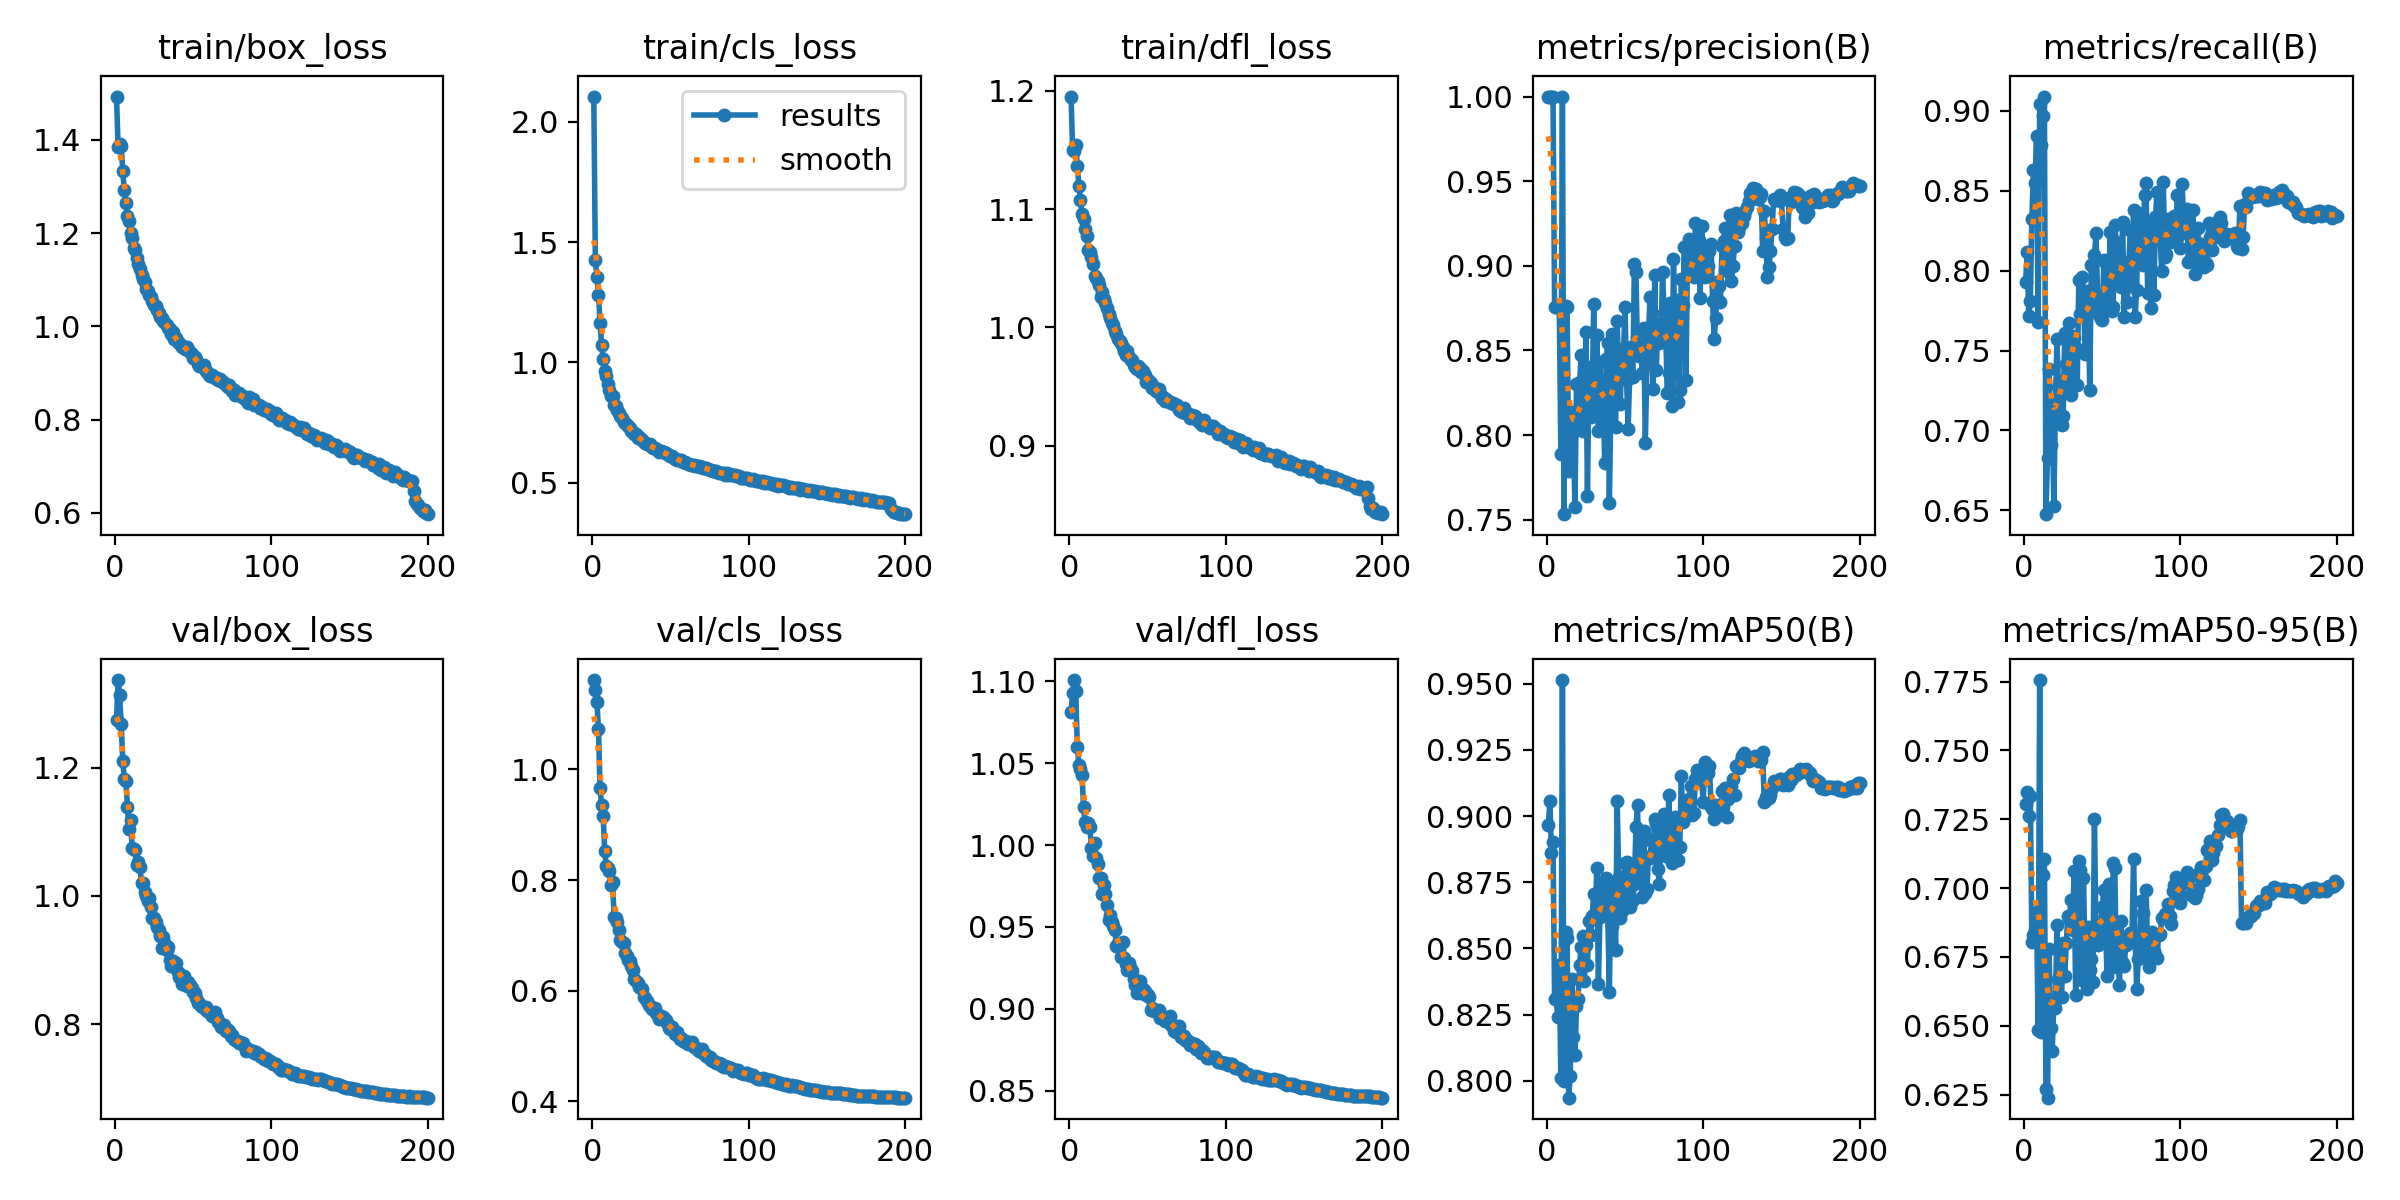

Data behind this chart, as committed beside it:
epoch, time, train/box_loss, train/cls_loss, train/dfl_loss, metrics/precision(B), metrics/recall(B), metrics/mAP50(B), metrics/mAP50-95(B), val/box_loss, val/cls_loss, val/dfl_loss, lr/pg0, lr/pg1, lr/pg2
1, 79.35, 1.493, 2.104, 1.195, 1, 0.7931, 0.8965, 0.7304, 1.274, 1.162, 1.082, 0.003324, 0.003324, 0.003324
2, 158.7, 1.386, 1.427, 1.15, 1, 0.8117, 0.9058, 0.7349, 1.336, 1.144, 1.093, 0.006625, 0.006625, 0.006625
3, 233.9, 1.391, 1.353, 1.15, 1, 0.7718, 0.8859, 0.726, 1.313, 1.122, 1.101, 0.009892, 0.009892, 0.009892
4, 308.8, 1.387, 1.281, 1.154, 1, 0.7809, 0.8904, 0.7335, 1.268, 1.073, 1.094, 0.009851, 0.009851, 0.009851
5, 384.3, 1.333, 1.165, 1.137, 0.8754, 0.8326, 0.8308, 0.6804, 1.21, 0.9665, 1.06, 0.009802, 0.009802, 0.009802
6, 460.5, 1.292, 1.073, 1.12, 0.8759, 0.8629, 0.8309, 0.6828, 1.182, 0.9354, 1.049, 0.009753, 0.009753, 0.009753
7, 537.9, 1.264, 1.013, 1.108, 0.8756, 0.8551, 0.8242, 0.6848, 1.179, 0.9151, 1.046, 0.009703, 0.009703, 0.009703
8, 617, 1.237, 0.9641, 1.096, 0.8761, 0.8841, 0.8439, 0.6913, 1.138, 0.853, 1.043, 0.009654, 0.009654, 0.009654
9, 694.5, 1.225, 0.9432, 1.091, 0.7887, 0.7676, 0.8012, 0.6486, 1.104, 0.826, 1.023, 0.009604, 0.009604, 0.009604
10, 770.2, 1.2, 0.9115, 1.084, 1, 0.9043, 0.9514, 0.7755, 1.118, 0.8227, 1.014, 0.009555, 0.009555, 0.009555
11, 849.2, 1.189, 0.8841, 1.077, 0.7532, 0.8786, 0.7999, 0.6478, 1.075, 0.8161, 1.011, 0.009505, 0.009505, 0.009505
12, 924.8, 1.169, 0.8618, 1.066, 0.8762, 0.897, 0.8562, 0.7048, 1.074, 0.7904, 1.014, 0.009456, 0.009456, 0.009456
13, 1004, 1.165, 0.8589, 1.064, 0.8757, 0.909, 0.8539, 0.7106, 1.072, 0.7958, 1.011, 0.009406, 0.009406, 0.009406
14, 1081, 1.146, 0.8245, 1.059, 0.7789, 0.6476, 0.7936, 0.6272, 1.048, 0.734, 0.9979, 0.009357, 0.009357, 0.009357
15, 1160, 1.135, 0.8183, 1.053, 0.7904, 0.6826, 0.8017, 0.6239, 1.053, 0.732, 0.9932, 0.009307, 0.009307, 0.009307
16, 1240, 1.123, 0.8028, 1.044, 0.8135, 0.7386, 0.8383, 0.6779, 1.044, 0.7239, 1.001, 0.009258, 0.009258, 0.009258
17, 1317, 1.11, 0.7897, 1.042, 0.802, 0.691, 0.8166, 0.6491, 1.02, 0.7095, 0.9923, 0.009208, 0.009208, 0.009208
18, 1397, 1.102, 0.7792, 1.039, 0.7577, 0.7188, 0.8095, 0.6407, 1.021, 0.691, 0.9883, 0.009158, 0.009158, 0.009158
19, 1475, 1.094, 0.7682, 1.036, 0.8304, 0.6527, 0.8281, 0.6577, 1.006, 0.6884, 0.9798, 0.009109, 0.009109, 0.009109
20, 1553, 1.081, 0.754, 1.026, 0.8091, 0.7106, 0.8308, 0.6563, 1.001, 0.6864, 0.98, 0.009059, 0.009059, 0.009059
21, 1629, 1.076, 0.7482, 1.03, 0.8312, 0.757, 0.8438, 0.6865, 0.992, 0.6683, 0.9703, 0.00901, 0.00901, 0.00901
22, 1710, 1.067, 0.7409, 1.024, 0.8472, 0.7271, 0.8507, 0.6668, 0.9975, 0.6629, 0.9755, 0.00896, 0.00896, 0.00896
23, 1789, 1.064, 0.7336, 1.021, 0.8026, 0.7309, 0.8546, 0.6685, 0.9824, 0.6559, 0.9701, 0.008911, 0.008911, 0.008911
24, 1868, 1.054, 0.727, 1.017, 0.8124, 0.7033, 0.8377, 0.6604, 0.9654, 0.6542, 0.9632, 0.008861, 0.008861, 0.008861
25, 1946, 1.045, 0.7139, 1.011, 0.8606, 0.7087, 0.8512, 0.68, 0.9656, 0.6452, 0.9544, 0.008812, 0.008812, 0.008812
26, 2025, 1.043, 0.7127, 1.008, 0.7637, 0.7613, 0.8439, 0.6681, 0.96, 0.638, 0.9574, 0.008762, 0.008762, 0.008762
27, 2106, 1.035, 0.7043, 1.004, 0.8401, 0.7418, 0.8602, 0.68, 0.9509, 0.6218, 0.9533, 0.008713, 0.008713, 0.008713
28, 2186, 1.028, 0.7007, 1.002, 0.8107, 0.7261, 0.8552, 0.6898, 0.9475, 0.6182, 0.9507, 0.008663, 0.008663, 0.008663
29, 2264, 1.019, 0.685, 0.9967, 0.8199, 0.7674, 0.8621, 0.6889, 0.9383, 0.6144, 0.9483, 0.008614, 0.008614, 0.008614
30, 2343, 1.018, 0.6882, 0.9943, 0.8773, 0.7219, 0.8704, 0.6958, 0.9183, 0.6067, 0.9383, 0.008564, 0.008564, 0.008564
31, 2422, 1.011, 0.6807, 0.9905, 0.8136, 0.7594, 0.8631, 0.6848, 0.9356, 0.6057, 0.9404, 0.008515, 0.008515, 0.008515
32, 2502, 1.007, 0.6773, 0.9882, 0.8592, 0.7579, 0.8805, 0.7062, 0.9258, 0.6022, 0.9394, 0.008466, 0.008466, 0.008466
33, 2582, 1.003, 0.6696, 0.9865, 0.8025, 0.7515, 0.8367, 0.6611, 0.9159, 0.5878, 0.9315, 0.008416, 0.008416, 0.008416
34, 2662, 0.997, 0.666, 0.9834, 0.8431, 0.7282, 0.862, 0.6952, 0.9201, 0.5873, 0.9409, 0.008367, 0.008367, 0.008367
35, 2742, 0.9947, 0.6589, 0.9802, 0.8165, 0.7944, 0.8734, 0.7098, 0.8995, 0.582, 0.9309, 0.008317, 0.008317, 0.008317
36, 2821, 0.9841, 0.6565, 0.977, 0.8315, 0.773, 0.875, 0.7066, 0.8908, 0.5734, 0.9276, 0.008268, 0.008268, 0.008268
37, 2901, 0.9871, 0.6587, 0.9803, 0.7833, 0.7961, 0.8656, 0.6666, 0.8987, 0.5729, 0.9234, 0.008218, 0.008218, 0.008218
38, 2980, 0.9737, 0.6483, 0.9749, 0.8448, 0.7855, 0.8768, 0.7037, 0.8979, 0.5678, 0.9277, 0.008169, 0.008169, 0.008169
39, 3060, 0.9751, 0.6451, 0.9728, 0.8544, 0.7478, 0.8628, 0.6749, 0.8953, 0.5696, 0.9242, 0.008119, 0.008119, 0.008119
40, 3138, 0.9656, 0.6426, 0.9726, 0.7599, 0.7874, 0.8333, 0.6632, 0.8822, 0.5686, 0.9229, 0.00807, 0.00807, 0.00807
41, 3217, 0.9645, 0.6407, 0.9678, 0.8201, 0.7807, 0.8743, 0.6858, 0.874, 0.559, 0.9182, 0.00802, 0.00802, 0.00802
42, 3298, 0.9603, 0.636, 0.9661, 0.8596, 0.7253, 0.8584, 0.6704, 0.8748, 0.5552, 0.9148, 0.007971, 0.007971, 0.007971
43, 3378, 0.9562, 0.6269, 0.9647, 0.8196, 0.8038, 0.8672, 0.6744, 0.863, 0.5493, 0.9094, 0.007921, 0.007921, 0.007921
44, 3456, 0.9565, 0.631, 0.967, 0.8047, 0.7777, 0.8495, 0.666, 0.8747, 0.5543, 0.9125, 0.007872, 0.007872, 0.007872
45, 3537, 0.9511, 0.6268, 0.9657, 0.8675, 0.8095, 0.9058, 0.7251, 0.8661, 0.5522, 0.9167, 0.007822, 0.007822, 0.007822
46, 3615, 0.956, 0.6266, 0.9619, 0.8334, 0.8233, 0.8769, 0.6816, 0.8597, 0.55, 0.9097, 0.007772, 0.007772, 0.007772
47, 3693, 0.9493, 0.6228, 0.9633, 0.8185, 0.7841, 0.8614, 0.6794, 0.8658, 0.5472, 0.9121, 0.007723, 0.007723, 0.007723
48, 3773, 0.9447, 0.6204, 0.9597, 0.851, 0.7725, 0.864, 0.6826, 0.8616, 0.5421, 0.9111, 0.007673, 0.007673, 0.007673
49, 3854, 0.9412, 0.6132, 0.9538, 0.8471, 0.7697, 0.869, 0.6854, 0.856, 0.5334, 0.9087, 0.007624, 0.007624, 0.007624
50, 3932, 0.9329, 0.6103, 0.9557, 0.8759, 0.769, 0.8824, 0.6931, 0.8498, 0.5309, 0.9082, 0.007574, 0.007574, 0.007574
51, 4011, 0.9346, 0.6124, 0.9548, 0.8326, 0.8066, 0.8828, 0.6991, 0.8486, 0.5342, 0.9074, 0.007525, 0.007525, 0.007525
52, 4089, 0.9299, 0.6037, 0.9528, 0.8037, 0.8055, 0.8704, 0.6899, 0.8416, 0.5264, 0.8995, 0.007476, 0.007476, 0.007476
53, 4167, 0.9183, 0.5973, 0.9491, 0.8361, 0.7768, 0.8655, 0.6681, 0.8336, 0.5211, 0.9005, 0.007426, 0.007426, 0.007426
54, 4245, 0.9157, 0.5935, 0.9498, 0.852, 0.78, 0.8783, 0.7015, 0.8326, 0.525, 0.8987, 0.007377, 0.007377, 0.007377
55, 4324, 0.9152, 0.5936, 0.9463, 0.8341, 0.8241, 0.8682, 0.6948, 0.8287, 0.5186, 0.8993, 0.007327, 0.007327, 0.007327
56, 4404, 0.9134, 0.5944, 0.9459, 0.9009, 0.7744, 0.8742, 0.6746, 0.8265, 0.5135, 0.8983, 0.007278, 0.007278, 0.007278
57, 4483, 0.9164, 0.5958, 0.9483, 0.8961, 0.7773, 0.896, 0.7091, 0.8248, 0.5149, 0.8994, 0.007228, 0.007228, 0.007228
58, 4559, 0.9044, 0.5868, 0.9433, 0.8477, 0.8288, 0.904, 0.7074, 0.8266, 0.5087, 0.8945, 0.007178, 0.007178, 0.007178
59, 4639, 0.9014, 0.5858, 0.9404, 0.8465, 0.8177, 0.8755, 0.6713, 0.8203, 0.507, 0.8954, 0.007129, 0.007129, 0.007129
60, 4715, 0.8967, 0.5823, 0.9413, 0.8591, 0.7968, 0.8897, 0.6777, 0.8201, 0.5097, 0.8944, 0.007079, 0.007079, 0.007079
... 142 more rows
